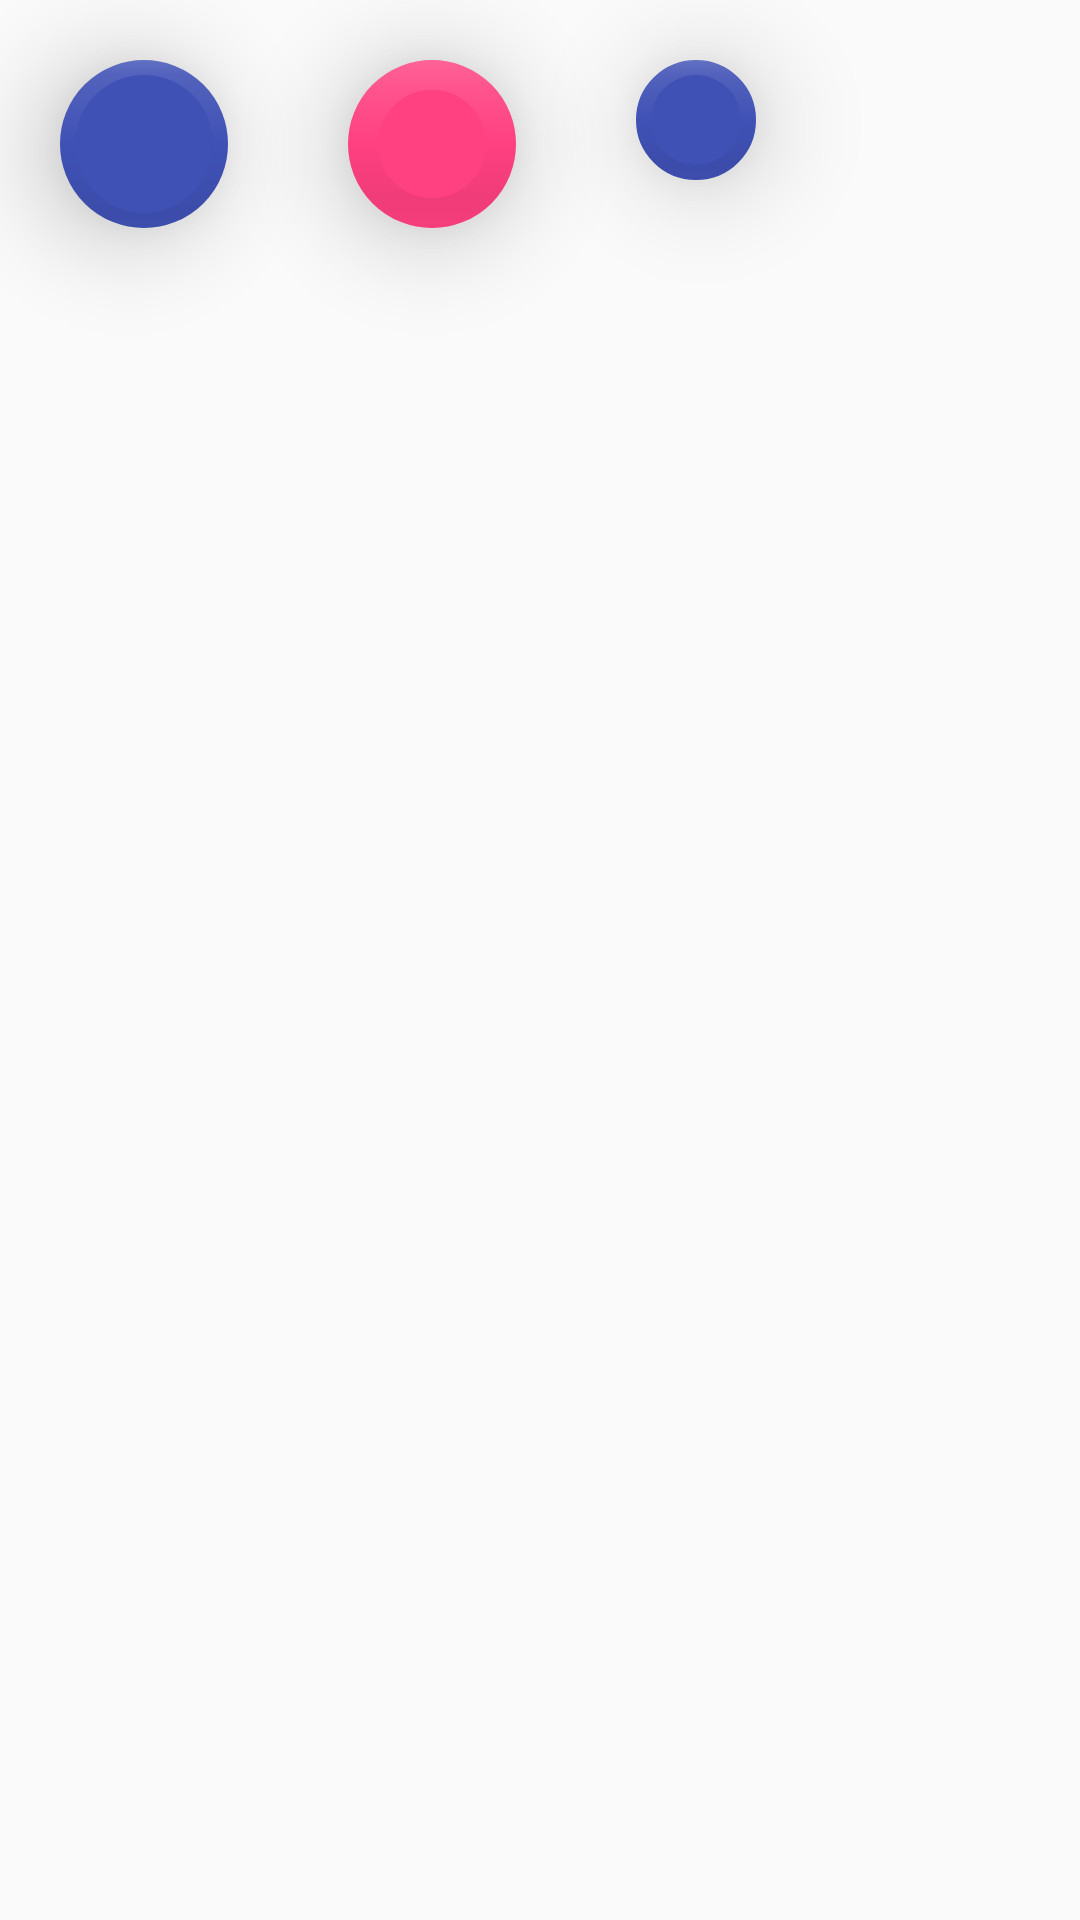

This screen was rendered from an Android layout file. Write that file and the resources it references.
<!-- AndroidManifest.xml: application theme AppTheme -->
<!-- res/layout/activity_floating.xml -->
<?xml version="1.0" encoding="utf-8"?>
<LinearLayout
    xmlns:android="http://schemas.android.com/apk/res/android"
    xmlns:app="http://schemas.android.com/apk/res-auto"
    android:layout_width="match_parent"
    android:layout_height="match_parent"
    android:orientation="horizontal">

    <android.support.design.widget.FloatingActionButton
        android:layout_width="wrap_content"
        android:layout_height="wrap_content"
        android:layout_alignParentBottom="true"
        android:layout_alignParentRight="true"
        android:layout_margin="20dp"
        app:borderWidth="5dp"
        app:backgroundTintMode="src_in"
        app:backgroundTint="@color/colorPrimary"
        app:elevation="20dp"
        />

    <android.support.design.widget.FloatingActionButton
        android:layout_width="wrap_content"
        android:layout_height="wrap_content"
        android:layout_alignParentBottom="true"
        android:layout_alignParentRight="true"
        android:layout_margin="20dp"
        app:fabSize="normal"
        app:borderWidth="10dp"
        app:elevation="20dp"
        />

    <android.support.design.widget.FloatingActionButton
        android:layout_width="wrap_content"
        android:layout_height="wrap_content"
        android:layout_alignParentBottom="true"
        android:layout_alignParentRight="true"
        android:layout_margin="20dp"
        app:fabSize="mini"
        app:borderWidth="5dp"
        app:backgroundTintMode="src_in"
        app:backgroundTint="@color/colorPrimary"
        app:elevation="20dp"
        />

</LinearLayout>
<!-- resources referenced by this layout -->
<resources>
  <color name="colorPrimary">#3F51B5</color>
  <style name="AppTheme" parent="Theme.AppCompat.Light.DarkActionBar">
          
          
          <item name="colorPrimary">@color/colorPrimary</item>
          
          <item name="colorPrimaryDark">@color/colorPrimaryDark</item>
          <item name="colorAccent">@color/colorAccent</item>
      </style>
  <color name="colorPrimaryDark">#303F9F</color>
  <color name="colorAccent">#FF4081</color>
</resources>
